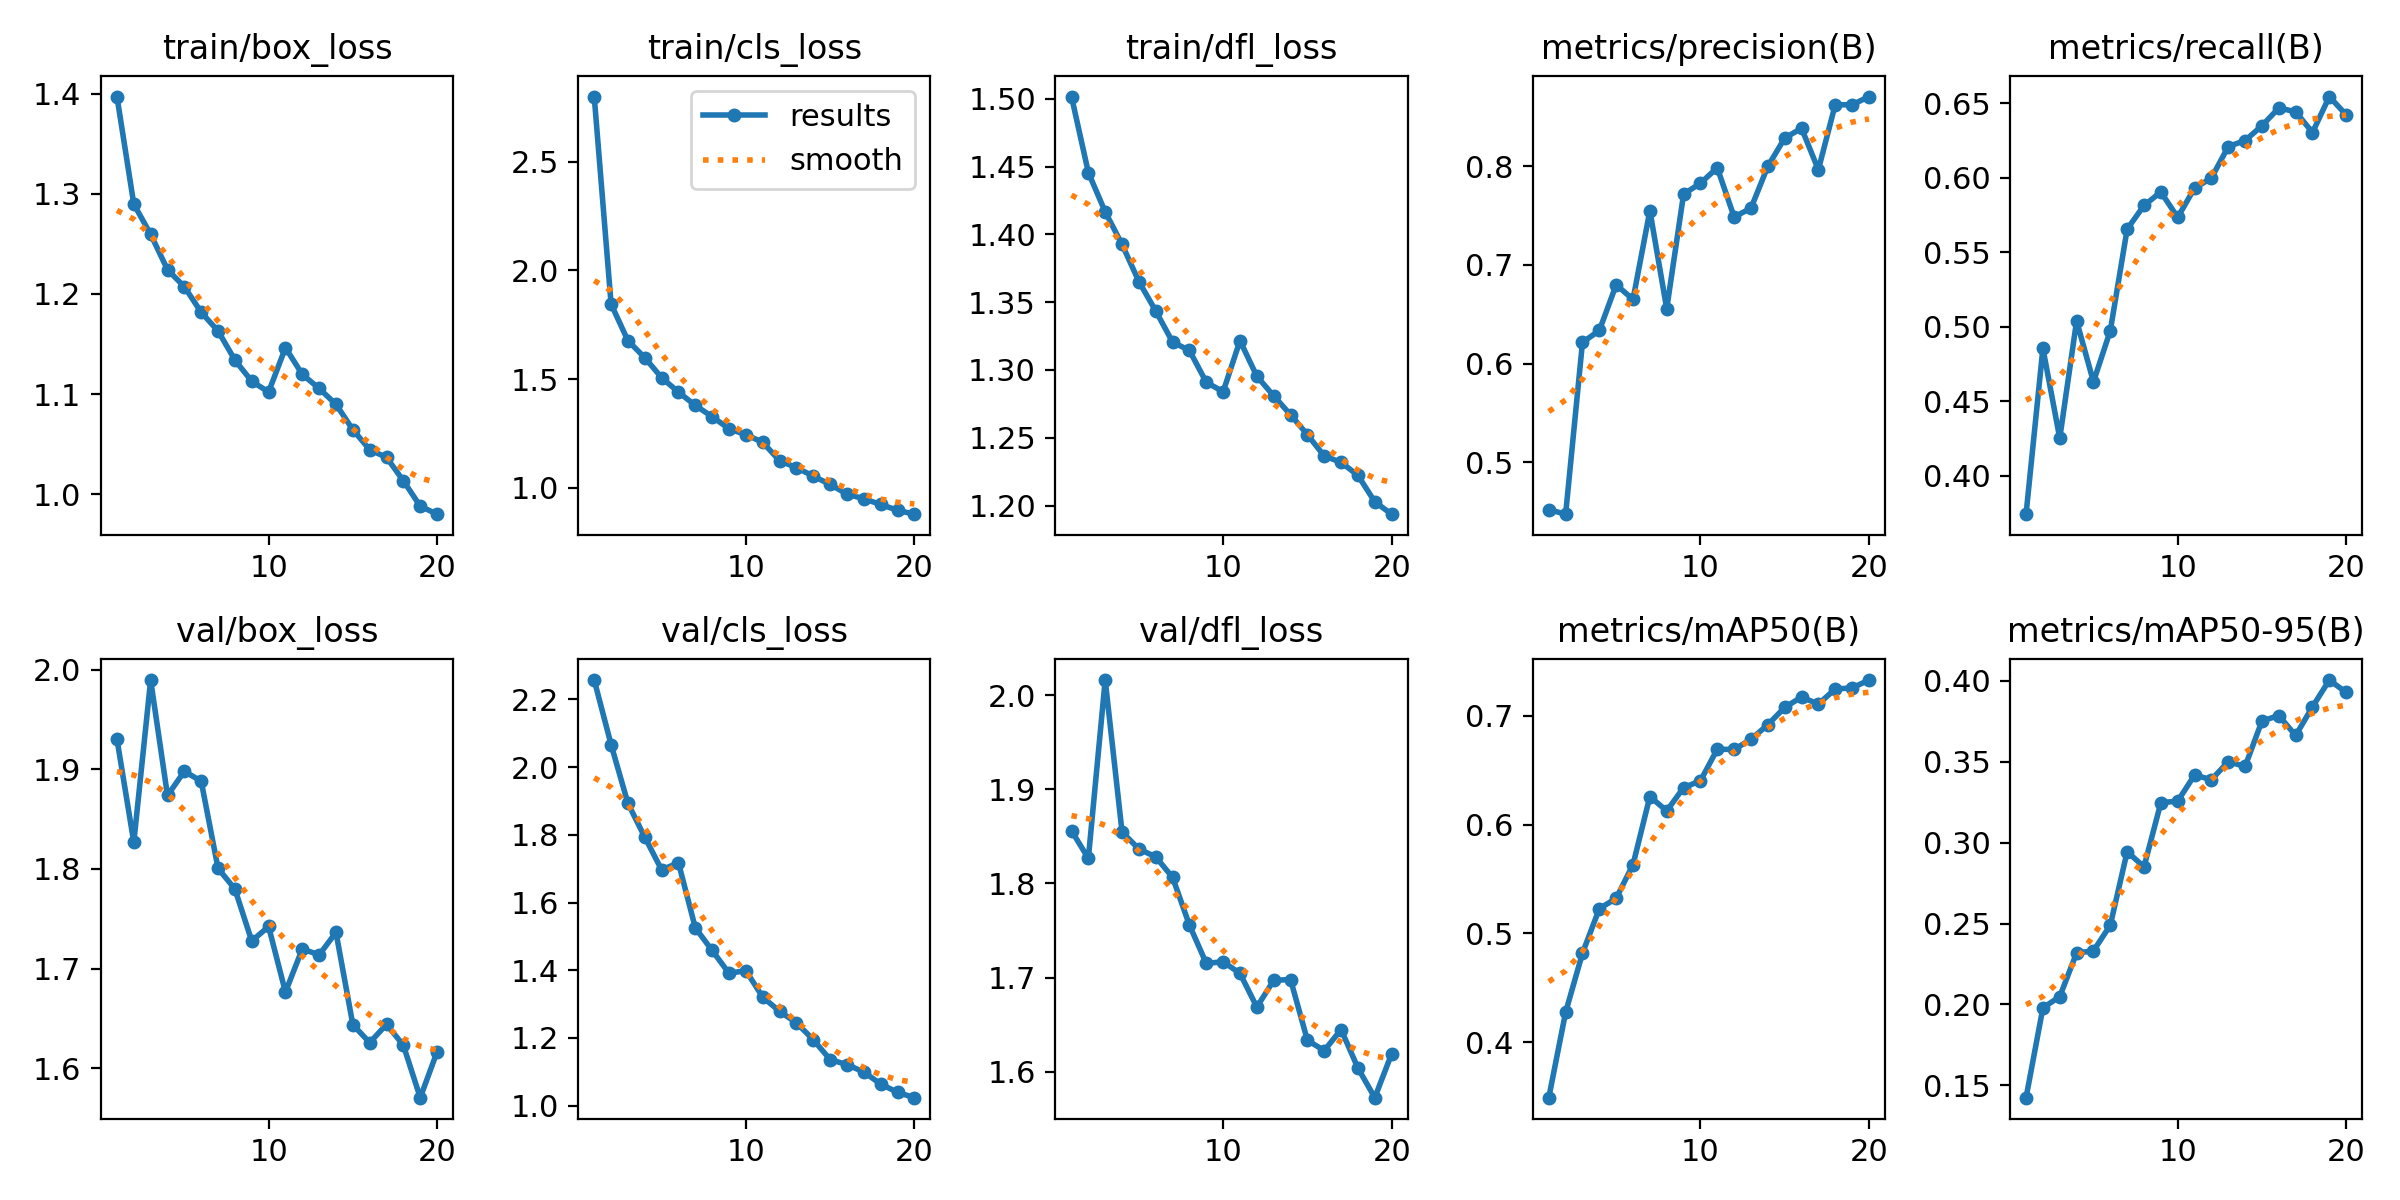

Source data for this figure (header and first rows):
epoch, train/box_loss, train/cls_loss, train/dfl_loss, metrics/precision(B), metrics/recall(B), metrics/mAP50(B), metrics/mAP50-95(B), val/box_loss, val/cls_loss, val/dfl_loss, lr/pg0, lr/pg1, lr/pg2
1, 1.397, 2.8, 1.502, 0.4521, 0.3741, 0.3489, 0.1423, 1.93, 2.257, 1.856, 0.0002365, 0.0002365, 0.0002365
2, 1.29, 1.846, 1.446, 0.4474, 0.4855, 0.4274, 0.1978, 1.827, 2.067, 1.827, 0.000451, 0.000451, 0.000451
3, 1.26, 1.677, 1.417, 0.6215, 0.4251, 0.4817, 0.2048, 1.99, 1.893, 2.016, 0.000642, 0.000642, 0.000642
4, 1.224, 1.599, 1.393, 0.6335, 0.5039, 0.5226, 0.2318, 1.874, 1.793, 1.855, 0.000608, 0.000608, 0.000608
5, 1.207, 1.507, 1.365, 0.6798, 0.4629, 0.5322, 0.2331, 1.898, 1.696, 1.837, 0.000608, 0.000608, 0.000608
6, 1.182, 1.44, 1.343, 0.665, 0.4973, 0.5632, 0.249, 1.888, 1.717, 1.828, 0.0005726, 0.0005726, 0.0005726
7, 1.163, 1.379, 1.321, 0.7549, 0.5655, 0.6258, 0.2944, 1.801, 1.525, 1.806, 0.0005373, 0.0005373, 0.0005373
8, 1.134, 1.327, 1.314, 0.6555, 0.5814, 0.6125, 0.2851, 1.78, 1.458, 1.756, 0.0005019, 0.0005019, 0.0005019
9, 1.113, 1.272, 1.291, 0.7716, 0.5904, 0.6339, 0.3247, 1.728, 1.391, 1.715, 0.0004666, 0.0004666, 0.0004666
10, 1.102, 1.245, 1.284, 0.7827, 0.5734, 0.6402, 0.3257, 1.742, 1.399, 1.717, 0.0004313, 0.0004313, 0.0004313
11, 1.146, 1.21, 1.322, 0.7983, 0.593, 0.6692, 0.3418, 1.677, 1.321, 1.704, 0.0003959, 0.0003959, 0.0003959
12, 1.12, 1.125, 1.295, 0.7485, 0.5998, 0.669, 0.339, 1.72, 1.278, 1.669, 0.0003606, 0.0003606, 0.0003606
13, 1.106, 1.093, 1.281, 0.7574, 0.6209, 0.6784, 0.3501, 1.714, 1.245, 1.697, 0.0003252, 0.0003252, 0.0003252
14, 1.09, 1.054, 1.267, 0.7998, 0.625, 0.6918, 0.3472, 1.736, 1.195, 1.698, 0.0002899, 0.0002899, 0.0002899
15, 1.065, 1.016, 1.252, 0.8284, 0.6349, 0.7076, 0.3752, 1.644, 1.136, 1.633, 0.0002545, 0.0002545, 0.0002545
16, 1.044, 0.9715, 1.237, 0.8384, 0.6469, 0.7172, 0.3786, 1.626, 1.121, 1.622, 0.0002192, 0.0002192, 0.0002192
17, 1.037, 0.9499, 1.232, 0.7964, 0.6443, 0.7107, 0.3663, 1.644, 1.099, 1.645, 0.0001838, 0.0001838, 0.0001838
18, 1.014, 0.9238, 1.222, 0.8623, 0.6304, 0.7246, 0.384, 1.623, 1.064, 1.604, 0.0001485, 0.0001485, 0.0001485
19, 0.9881, 0.8968, 1.203, 0.862, 0.6545, 0.7256, 0.4006, 1.571, 1.039, 1.572, 0.0001132, 0.0001132, 0.0001132
20, 0.9802, 0.879, 1.194, 0.8705, 0.6422, 0.7328, 0.3929, 1.617, 1.024, 1.619, 7.7826e-05, 7.7826e-05, 7.7826e-05
